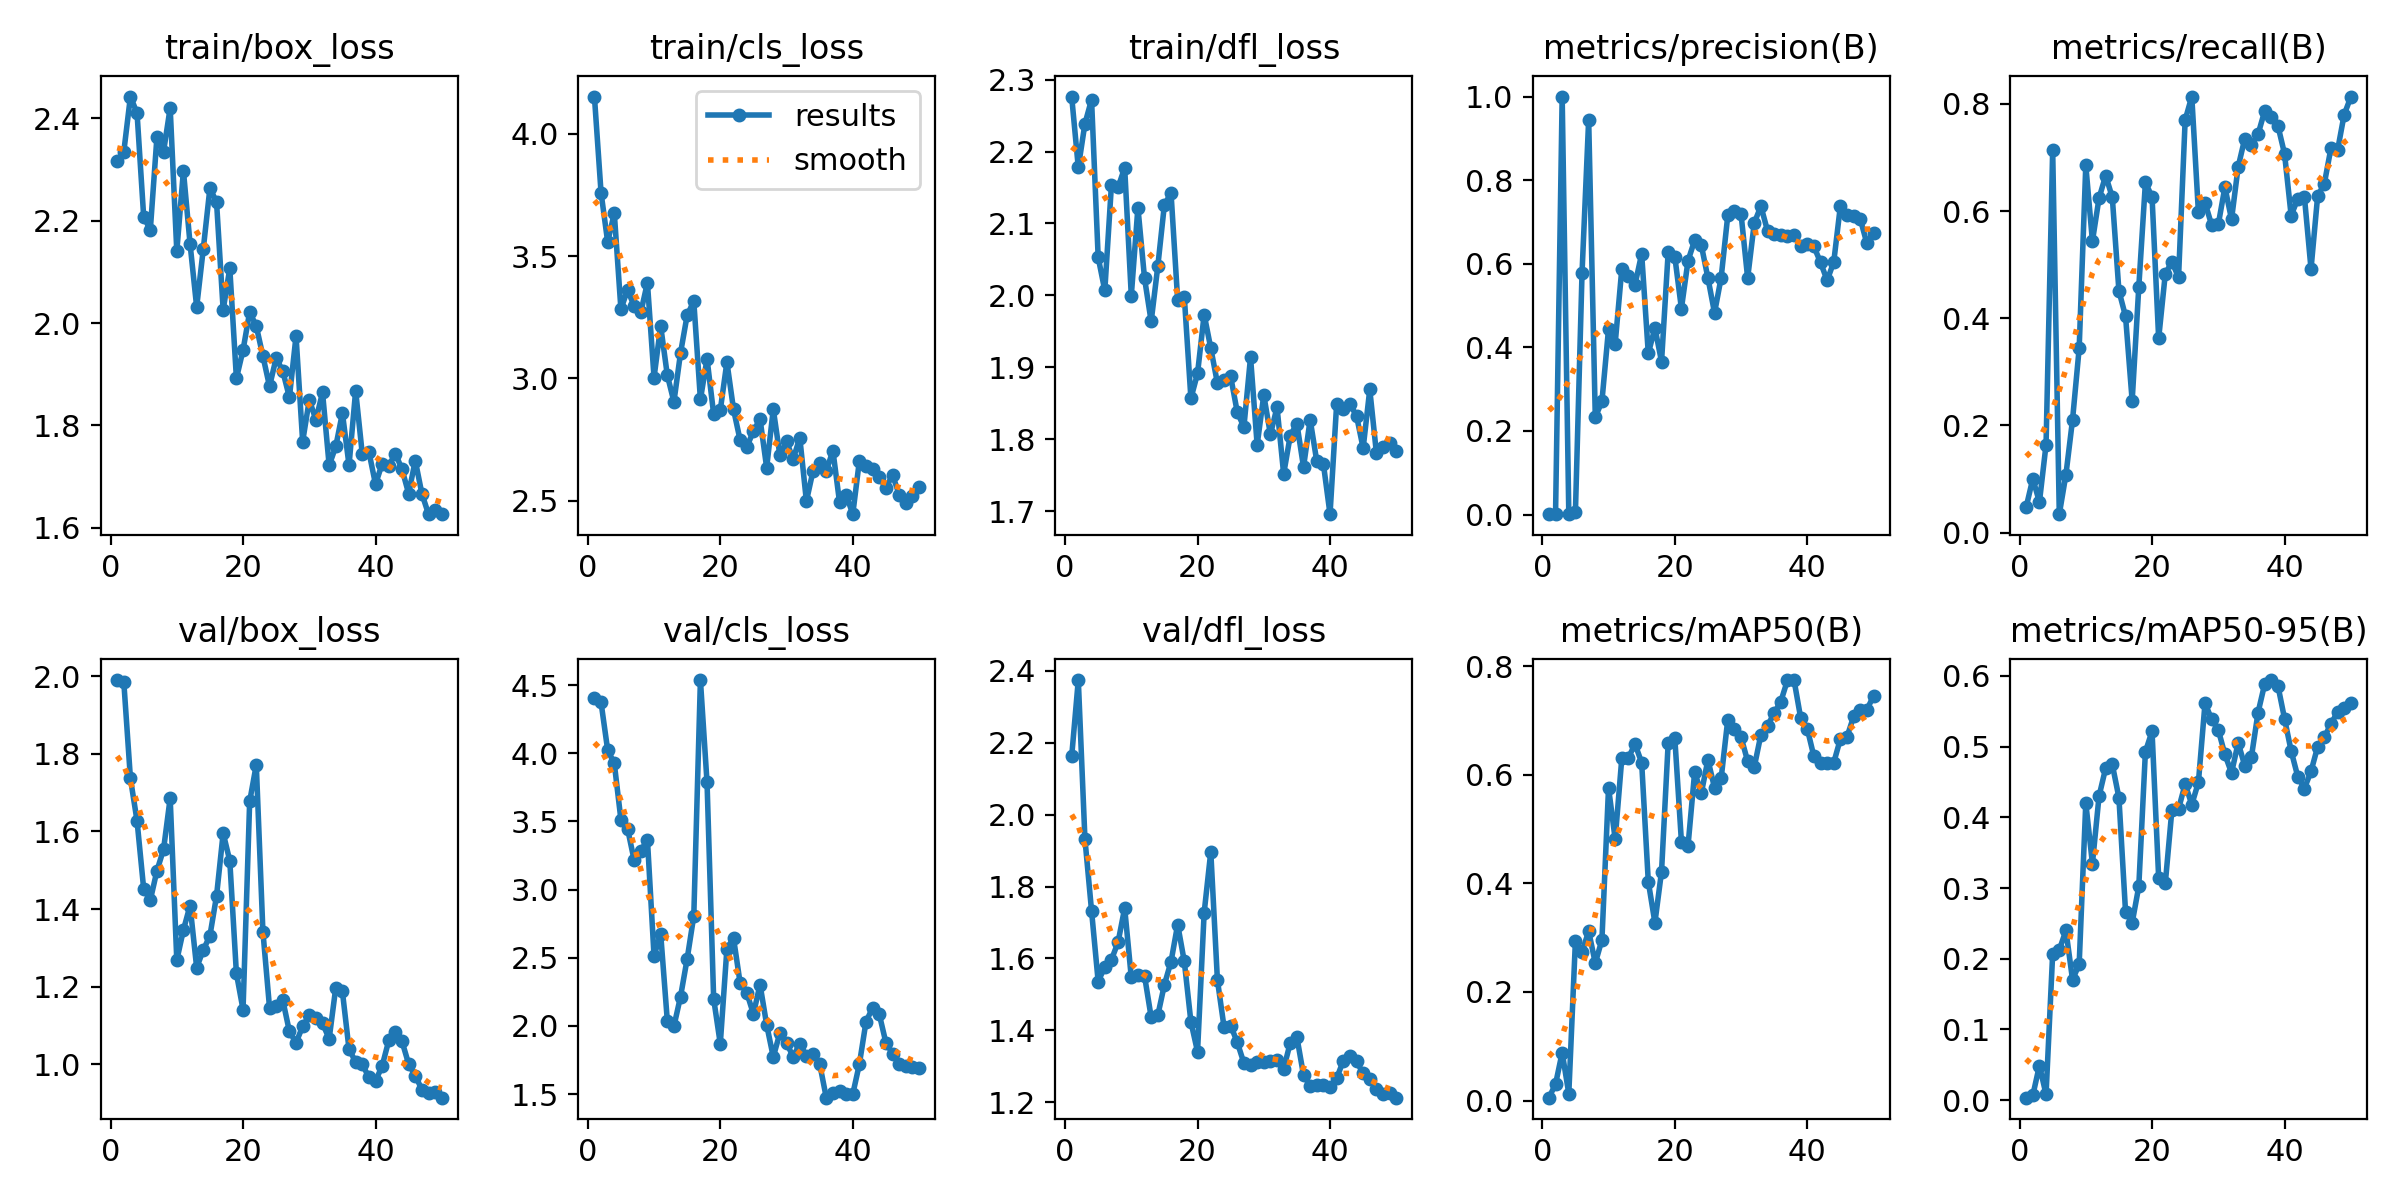

The file beside this chart, header and first rows:
epoch, train/box_loss, train/cls_loss, train/dfl_loss, metrics/precision(B), metrics/recall(B), metrics/mAP50(B), metrics/mAP50-95(B), val/box_loss, val/cls_loss, val/dfl_loss, lr/pg0, lr/pg1, lr/pg2
1, 2.317, 4.152, 2.276, 0.00084, 0.04762, 0.00521, 0.0036, 1.99, 4.406, 2.162, 0.0002001, 0.0002001, 0.0002001
2, 2.334, 3.76, 2.178, 0.00127, 0.1005, 0.03018, 0.0068, 1.985, 4.373, 2.375, 0.0004062, 0.0004062, 0.0004062
3, 2.442, 3.558, 2.239, 1, 0.05708, 0.08833, 0.04897, 1.737, 4.024, 1.933, 0.0006039, 0.0006039, 0.0006039
4, 2.41, 3.675, 2.272, 0.00189, 0.164, 0.01256, 0.00824, 1.627, 3.926, 1.733, 0.000793, 0.000793, 0.000793
5, 2.208, 3.283, 2.053, 0.00575, 0.7143, 0.2946, 0.2072, 1.452, 3.512, 1.536, 0.0009737, 0.0009737, 0.0009737
6, 2.181, 3.362, 2.007, 0.579, 0.03439, 0.2739, 0.2125, 1.423, 3.447, 1.577, 0.001146, 0.001146, 0.001146
7, 2.363, 3.295, 2.153, 0.9448, 0.1082, 0.3119, 0.2401, 1.499, 3.215, 1.596, 0.001259, 0.001259, 0.001259
8, 2.334, 3.27, 2.15, 0.2325, 0.2106, 0.2532, 0.1703, 1.554, 3.283, 1.645, 0.001259, 0.001259, 0.001259
9, 2.42, 3.391, 2.178, 0.2707, 0.3439, 0.296, 0.1923, 1.686, 3.367, 1.74, 0.001231, 0.001231, 0.001231
10, 2.14, 3.003, 2, 0.4442, 0.6855, 0.5764, 0.4202, 1.268, 2.513, 1.547, 0.001203, 0.001203, 0.001203
11, 2.297, 3.214, 2.122, 0.4086, 0.5439, 0.4816, 0.3345, 1.346, 2.676, 1.553, 0.001174, 0.001174, 0.001174
12, 2.155, 3.014, 2.024, 0.5875, 0.6243, 0.6304, 0.4299, 1.409, 2.039, 1.551, 0.001146, 0.001146, 0.001146
13, 2.031, 2.904, 1.964, 0.5703, 0.6662, 0.6318, 0.4696, 1.249, 1.998, 1.436, 0.001118, 0.001118, 0.001118
14, 2.145, 3.104, 2.04, 0.5503, 0.6258, 0.6567, 0.4748, 1.295, 2.215, 1.441, 0.001089, 0.001089, 0.001089
15, 2.264, 3.258, 2.126, 0.6237, 0.4512, 0.6226, 0.4278, 1.331, 2.492, 1.527, 0.001061, 0.001061, 0.001061
16, 2.236, 3.316, 2.142, 0.3855, 0.4038, 0.4033, 0.2666, 1.434, 2.806, 1.591, 0.001033, 0.001033, 0.001033
17, 2.026, 2.913, 1.994, 0.4464, 0.246, 0.3277, 0.2508, 1.596, 4.537, 1.694, 0.001005, 0.001005, 0.001005
18, 2.107, 3.08, 1.998, 0.3659, 0.4582, 0.4219, 0.3023, 1.524, 3.786, 1.591, 0.0009763, 0.0009763, 0.0009763
19, 1.892, 2.853, 1.857, 0.6269, 0.6534, 0.6582, 0.4928, 1.234, 2.199, 1.423, 0.000948, 0.000948, 0.000948
20, 1.947, 2.87, 1.892, 0.6173, 0.6268, 0.6685, 0.5215, 1.141, 1.868, 1.34, 0.0009197, 0.0009197, 0.0009197
21, 2.022, 3.067, 1.973, 0.4929, 0.3624, 0.4771, 0.3145, 1.677, 2.567, 1.727, 0.0008914, 0.0008914, 0.0008914
22, 1.994, 2.873, 1.927, 0.6072, 0.4829, 0.4696, 0.3065, 1.772, 2.644, 1.897, 0.0008631, 0.0008631, 0.0008631
23, 1.935, 2.746, 1.878, 0.6561, 0.5054, 0.6055, 0.4106, 1.342, 2.313, 1.54, 0.0008348, 0.0008348, 0.0008348
24, 1.876, 2.72, 1.882, 0.6448, 0.4764, 0.566, 0.4118, 1.146, 2.244, 1.409, 0.0008065, 0.0008065, 0.0008065
25, 1.932, 2.784, 1.887, 0.5661, 0.7701, 0.6278, 0.447, 1.152, 2.087, 1.413, 0.0007782, 0.0007782, 0.0007782
26, 1.906, 2.834, 1.838, 0.4824, 0.8139, 0.5762, 0.418, 1.165, 2.303, 1.366, 0.0007499, 0.0007499, 0.0007499
27, 1.855, 2.635, 1.817, 0.5669, 0.5979, 0.5937, 0.4495, 1.085, 2.008, 1.309, 0.0007216, 0.0007216, 0.0007216
28, 1.974, 2.874, 1.914, 0.7156, 0.6155, 0.7019, 0.5615, 1.056, 1.772, 1.303, 0.0006934, 0.0006934, 0.0006934
29, 1.768, 2.684, 1.792, 0.7262, 0.5741, 0.6855, 0.5383, 1.098, 1.949, 1.312, 0.0006651, 0.0006651, 0.0006651
30, 1.85, 2.742, 1.861, 0.7195, 0.5751, 0.6697, 0.5236, 1.126, 1.875, 1.311, 0.0006368, 0.0006368, 0.0006368
31, 1.811, 2.669, 1.807, 0.5657, 0.6448, 0.6251, 0.4888, 1.119, 1.773, 1.316, 0.0006085, 0.0006085, 0.0006085
32, 1.865, 2.758, 1.845, 0.6977, 0.5847, 0.6148, 0.4628, 1.106, 1.87, 1.317, 0.0005802, 0.0005802, 0.0005802
33, 1.722, 2.498, 1.752, 0.7378, 0.6825, 0.6741, 0.5053, 1.066, 1.778, 1.293, 0.0005519, 0.0005519, 0.0005519
34, 1.759, 2.621, 1.805, 0.6786, 0.7355, 0.6904, 0.4729, 1.198, 1.796, 1.365, 0.0005236, 0.0005236, 0.0005236
35, 1.824, 2.655, 1.822, 0.6713, 0.7239, 0.7142, 0.4853, 1.188, 1.723, 1.381, 0.0004953, 0.0004953, 0.0004953
36, 1.722, 2.62, 1.762, 0.6685, 0.7434, 0.7349, 0.548, 1.039, 1.473, 1.275, 0.000467, 0.000467, 0.000467
37, 1.868, 2.705, 1.827, 0.6671, 0.7866, 0.7741, 0.5883, 1.006, 1.51, 1.246, 0.0004387, 0.0004387, 0.0004387
38, 1.744, 2.494, 1.77, 0.6686, 0.775, 0.7748, 0.5941, 0.9999, 1.519, 1.249, 0.0004104, 0.0004104, 0.0004104
39, 1.748, 2.524, 1.766, 0.6414, 0.7594, 0.7053, 0.5862, 0.9671, 1.503, 1.247, 0.0003821, 0.0003821, 0.0003821
40, 1.685, 2.444, 1.696, 0.6468, 0.7072, 0.685, 0.5396, 0.9575, 1.499, 1.242, 0.0003538, 0.0003538, 0.0003538
41, 1.725, 2.664, 1.849, 0.6413, 0.5918, 0.6341, 0.4937, 0.996, 1.721, 1.266, 0.0003255, 0.0003255, 0.0003255
42, 1.721, 2.643, 1.841, 0.6032, 0.623, 0.6216, 0.4576, 1.062, 2.031, 1.315, 0.0002972, 0.0002972, 0.0002972
43, 1.745, 2.629, 1.849, 0.5602, 0.6269, 0.6226, 0.4407, 1.085, 2.133, 1.327, 0.0002689, 0.0002689, 0.0002689
44, 1.714, 2.597, 1.833, 0.6045, 0.4921, 0.6227, 0.4651, 1.059, 2.085, 1.313, 0.0002406, 0.0002406, 0.0002406
45, 1.667, 2.552, 1.788, 0.7387, 0.6282, 0.6664, 0.4997, 1.001, 1.877, 1.28, 0.0002124, 0.0002124, 0.0002124
46, 1.732, 2.605, 1.869, 0.7163, 0.6507, 0.6702, 0.513, 0.9713, 1.797, 1.264, 0.0001841, 0.0001841, 0.0001841
47, 1.667, 2.525, 1.781, 0.714, 0.7171, 0.7076, 0.5321, 0.935, 1.724, 1.236, 0.0001558, 0.0001558, 0.0001558
48, 1.627, 2.491, 1.79, 0.7073, 0.7132, 0.7192, 0.5487, 0.9254, 1.705, 1.224, 0.0001275, 0.0001275, 0.0001275
49, 1.634, 2.518, 1.795, 0.6485, 0.78, 0.7202, 0.5547, 0.9296, 1.699, 1.225, 9.9173e-05, 9.9173e-05, 9.9173e-05
50, 1.627, 2.557, 1.784, 0.6745, 0.8128, 0.7454, 0.5621, 0.9143, 1.688, 1.212, 7.0878e-05, 7.0878e-05, 7.0878e-05
